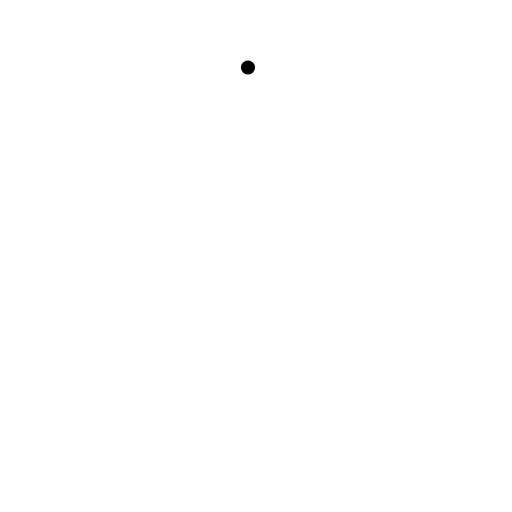
t = 0.00 s
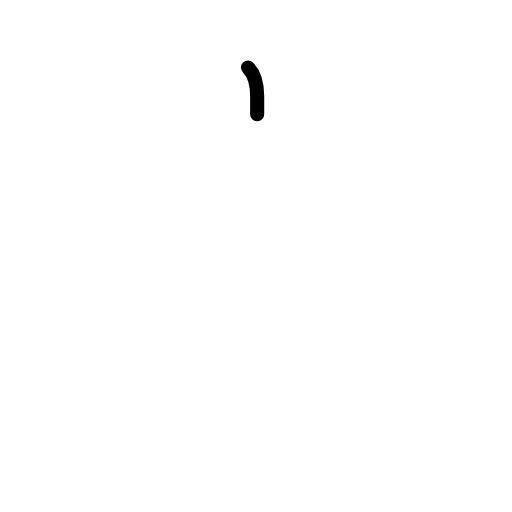
t = 0.63 s
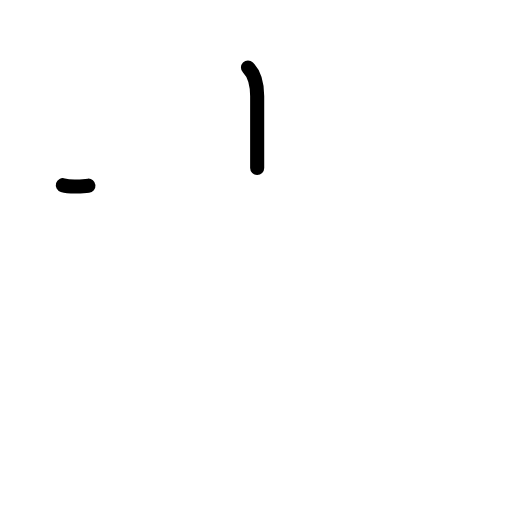
t = 1.17 s
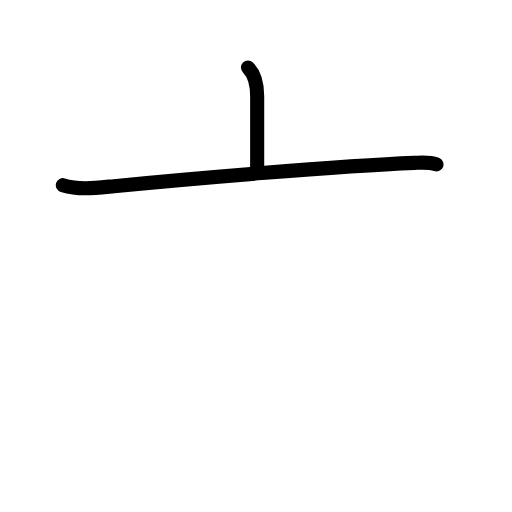
t = 1.83 s
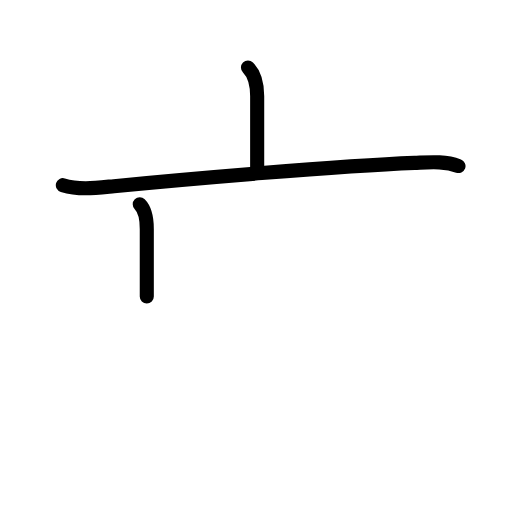
t = 2.38 s
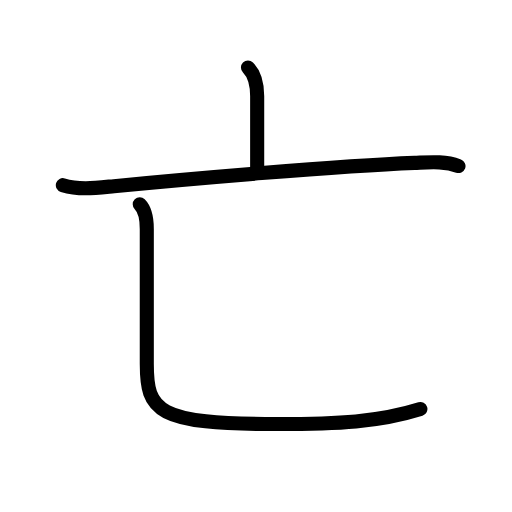
t = 3.00 s

The animated SVG that drew these frames (rendered in a browser with its animation timeline set to each time). Animation: 11 SMIL elements (animate=11); one cycle of 3.00 s.

<?xml version="1.0" encoding="UTF-8"?>
<!--
AniKanjiVG is licensed by CC-BY-SA Paul C. Sommerhoff (https://bitbucket.org/sommerhoff/anikanjivg).
AniKanjiVG uses KanjiVG which is licensed by CC-BY-SA Ulrich Apel (http://kanjivg.tagaini.net).
See also http://creativecommons.org/licenses/by-sa/3.0/
-->
<svg xmlns:kvg='http://kanjivg.tagaini.net' xmlns='http://www.w3.org/2000/svg' width='109' height='109' viewBox='0 0 109 109' style='fill:none;stroke:#000000;stroke-width:3;stroke-linecap:round;stroke-linejoin:round;' id="kvg:kanji_04ea1"><g id="kvg:04ea1" kvg:element="亡"><g id="kvg:04ea1-g1" kvg:element="亠" kvg:radical="general"><path id="kvg:04ea1-s1" kvg:type="㇑a" d="M52.79,14.36c1.61,1.61,1.96,3.64,1.96,6.14c0,4.88,0,10.43,0,15.25"><animate attributeName="d" begin="0.0s" dur="0.5s" from="M52.79,14.36C52.79,14.36,52.79,14.36,52.79,14.36" to="M52.79,14.36c1.61,1.61,1.96,3.64,1.96,6.14" />
<animate attributeName="d" begin="0.5s" dur="0.5s" from="M52.79,14.36c1.61,1.61,1.96,3.64,1.96,6.14c0,0,0,0,0,0,0" to="M52.79,14.36c1.61,1.61,1.96,3.64,1.96,6.14c0,4.88,0,10.43,0,15.25" />
</path>
<g id="kvg:04ea1-g2" kvg:element="匸" kvg:part="1" kvg:variant="true" kvg:original="匚"><path id="kvg:04ea1-s2" kvg:type="㇐" d="M13.38,39.42c3.54,1.09,7.27,0.56,10.87,0.21c14.84-1.44,47.75-4.32,64-4.96c3.13-0.12,6.37-0.44,9.36,0.68"><animate attributeName="d" begin="1.0s" dur="0.3333333333333333s" from="M13.38,39.42C13.38,39.42,13.38,39.42,13.38,39.42" to="M13.38,39.42c3.54,1.09,7.27,0.56,10.87,0.21" />
<animate attributeName="d" begin="1.3333333333333333s" dur="0.3333333333333333s" from="M13.38,39.42c3.54,1.09,7.27,0.56,10.87,0.21c0,0,0,0,0,0,0" to="M13.38,39.42c3.54,1.09,7.27,0.56,10.87,0.21c14.84-1.44,47.75-4.32,64-4.96" />
<animate attributeName="d" begin="1.6666666666666665s" dur="0.3333333333333333s" from="M13.38,39.42c3.54,1.09,7.27,0.56,10.87,0.21c14.84-1.44,47.75-4.32,64-4.96c0,0,0,0,0,0,0" to="M13.38,39.42c3.54,1.09,7.27,0.56,10.87,0.21c14.84-1.44,47.75-4.32,64-4.96c3.13-0.12,6.37-0.44,9.36,0.68" />
<animate attributeName="d" begin="0s" dur="1.0s" from="M-100,-100" to="M-100,-100" />
</path>
</g>
</g>
<g id="kvg:04ea1-g3" kvg:element="匸" kvg:part="2" kvg:variant="true" kvg:original="匚"><path id="kvg:04ea1-s3" kvg:type="㇄" d="M29.75,43.5c1.06,1.06,1.5,2.88,1.5,5.25c0,12.34,0,24.04,0,28.71c0,10.04,2,12.82,27.75,12.82c12.88,0,21.63-0.41,30.5-3.2"><animate attributeName="d" begin="2.0s" dur="0.25s" from="M29.75,43.5C29.75,43.5,29.75,43.5,29.75,43.5" to="M29.75,43.5c1.06,1.06,1.5,2.88,1.5,5.25" />
<animate attributeName="d" begin="2.25s" dur="0.25s" from="M29.75,43.5c1.06,1.06,1.5,2.88,1.5,5.25c0,0,0,0,0,0,0" to="M29.75,43.5c1.06,1.06,1.5,2.88,1.5,5.25c0,12.34,0,24.04,0,28.71" />
<animate attributeName="d" begin="2.5s" dur="0.25s" from="M29.75,43.5c1.06,1.06,1.5,2.88,1.5,5.25c0,12.34,0,24.04,0,28.71c0,0,0,0,0,0,0" to="M29.75,43.5c1.06,1.06,1.5,2.88,1.5,5.25c0,12.34,0,24.04,0,28.71c0,10.04,2,12.82,27.75,12.82" />
<animate attributeName="d" begin="2.75s" dur="0.25s" from="M29.75,43.5c1.06,1.06,1.5,2.88,1.5,5.25c0,12.34,0,24.04,0,28.71c0,10.04,2,12.82,27.75,12.82c0,0,0,0,0,0,0" to="M29.75,43.5c1.06,1.06,1.5,2.88,1.5,5.25c0,12.34,0,24.04,0,28.71c0,10.04,2,12.82,27.75,12.82c12.88,0,21.63-0.41,30.5-3.2" />
<animate attributeName="d" begin="0s" dur="2.0s" from="M-100,-100" to="M-100,-100" />
</path>
</g>
</g>
</svg>
